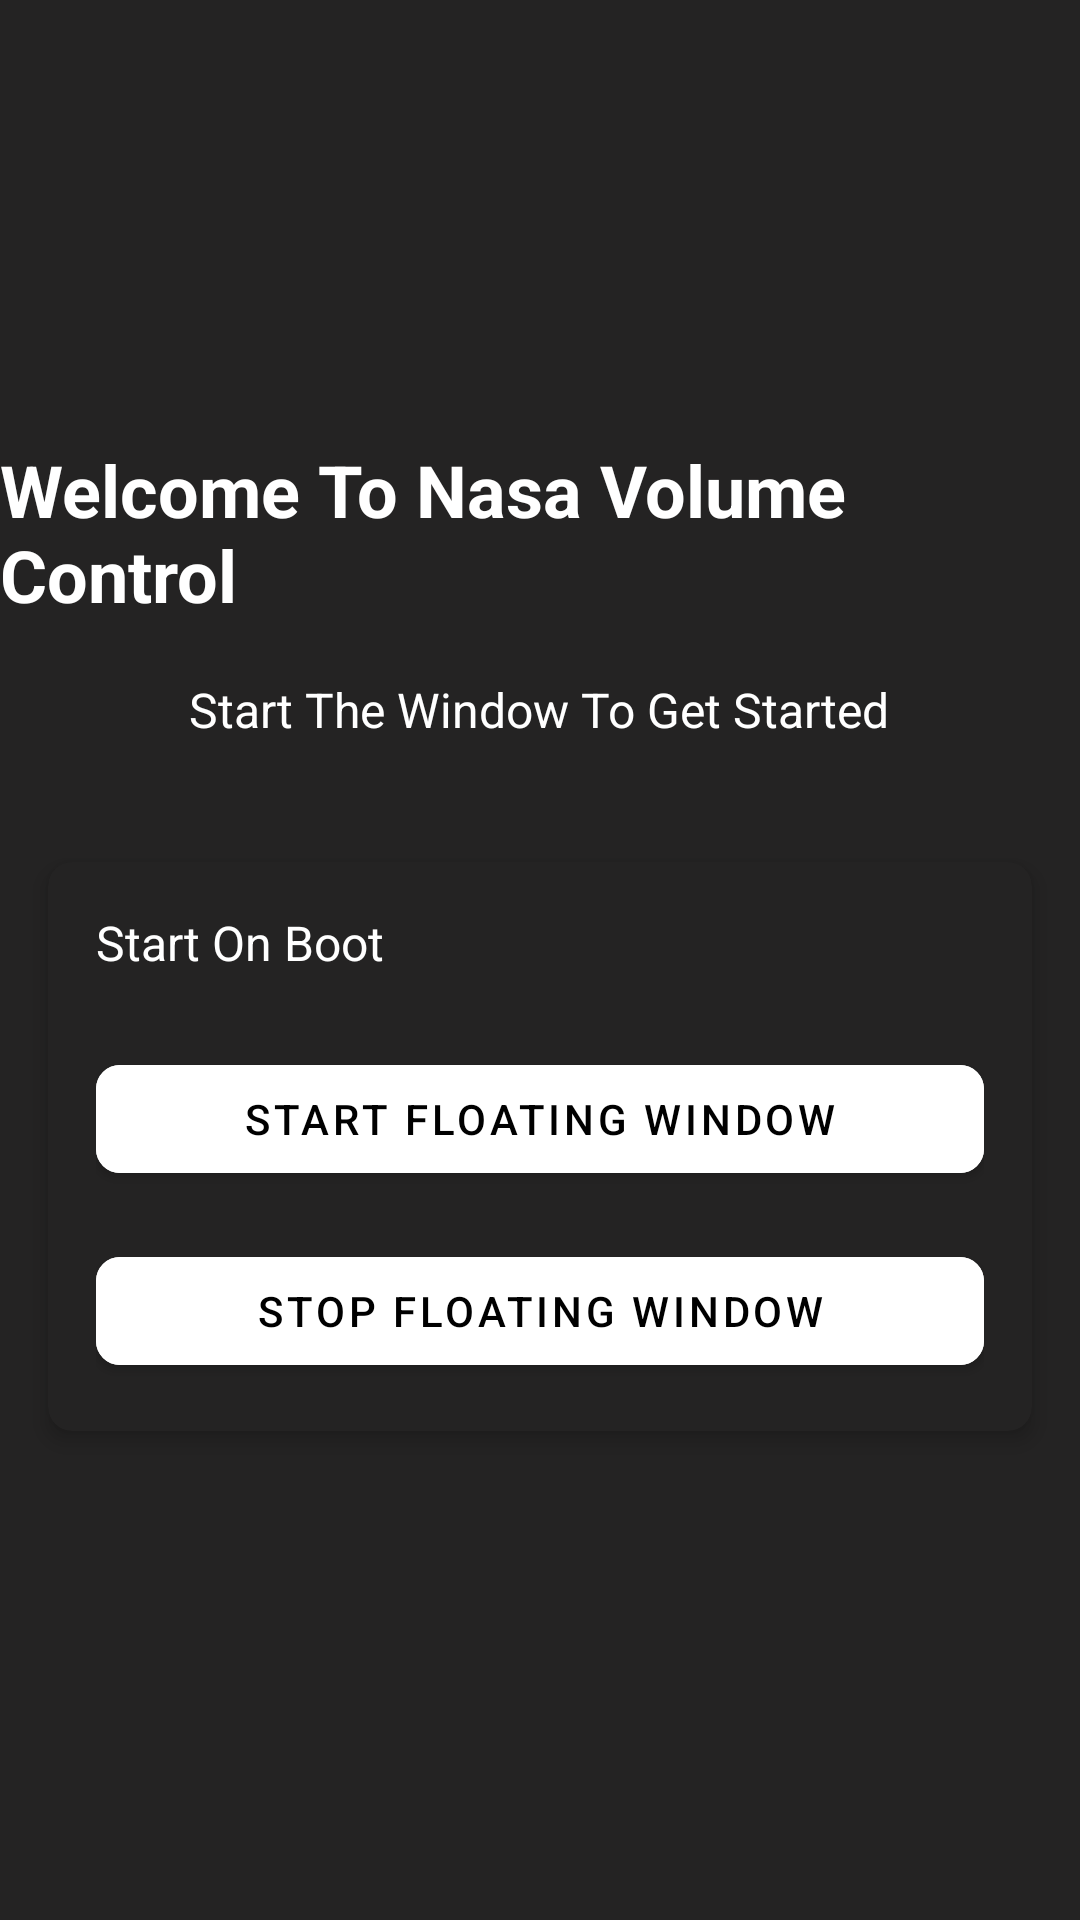

Android layout source for this screen:
<!-- AndroidManifest.xml: activity theme AppTheme -->
<!-- res/layout/activity_main.xml -->
<?xml version="1.0" encoding="utf-8"?>
<LinearLayout xmlns:android="http://schemas.android.com/apk/res/android"
    xmlns:app="http://schemas.android.com/apk/res-auto"
    xmlns:tools="http://schemas.android.com/tools"
    android:layout_width="match_parent"
    android:layout_height="match_parent"
    android:background="@color/default_color"
    android:gravity="center"
    android:orientation="vertical"
    tools:context=".view.MainActivity">

    <TextView
        android:layout_width="wrap_content"
        android:layout_height="wrap_content"
        android:layout_marginBottom="8dp"
        android:text="@string/label_welcome_to_nasa_volume_control"
        android:textColor="@color/white"
        android:textSize="24sp"
        android:textStyle="bold" />

    <TextView
        android:layout_width="wrap_content"
        android:layout_height="wrap_content"
        android:layout_marginTop="10dp"
        android:layout_marginBottom="24dp"
        android:text="@string/label_start_the_window_to_get_started"
        android:textColor="@color/white"
        android:textSize="16sp" />

    <com.google.android.material.card.MaterialCardView
        android:layout_width="match_parent"
        android:layout_height="wrap_content"
        android:layout_margin="16dp"
        android:background="?attr/selectableItemBackground"
        android:clickable="true"
        android:focusable="true"
        app:cardBackgroundColor="@color/default_color"
        app:cardCornerRadius="8dp"
        app:cardElevation="4dp">

        <LinearLayout
            android:layout_width="match_parent"
            android:layout_height="wrap_content"
            android:orientation="vertical"
            android:padding="16dp">

            <TextView
                android:layout_width="wrap_content"
                android:layout_height="wrap_content"
                android:layout_marginBottom="8dp"
                android:text="@string/label_start_on_boot"
                android:textColor="@color/white"
                android:textSize="16sp" />

            <com.google.android.material.materialswitch.MaterialSwitch
                android:id="@+id/switch_boot_start"
                android:layout_width="wrap_content"
                android:layout_height="wrap_content"
                app:thumbTint="@color/white"
                app:trackDecorationTint="#5C6BC0"
                app:trackTint="#5C6BC0" />

            <com.google.android.material.button.MaterialButton
                android:id="@+id/btnStart"
                android:layout_width="match_parent"
                android:layout_height="wrap_content"
                android:layout_marginTop="16dp"
                android:backgroundTint="@color/white"
                android:text="@string/label_start_floating_window"
                android:textColor="@color/black"
                app:cornerRadius="8dp" />

            <com.google.android.material.button.MaterialButton
                android:id="@+id/btnStop"
                android:layout_width="match_parent"
                android:layout_height="wrap_content"
                android:layout_marginTop="16dp"
                android:backgroundTint="@color/white"
                android:text="@string/label_stop_floating_window"
                android:textColor="@color/black"
                app:cornerRadius="8dp" />

        </LinearLayout>
    </com.google.android.material.card.MaterialCardView>

</LinearLayout>
<!-- resources referenced by this layout -->
<resources>
  <color name="black">#FF000000</color>
  <color name="default_color">#242323</color>
  <color name="white">#FFFFFFFF</color>
  <string name="label_start_floating_window">Start Floating Window</string>
  <string name="label_start_on_boot">Start On Boot</string>
  <string name="label_start_the_window_to_get_started">Start The Window To Get Started</string>
  <string name="label_stop_floating_window">Stop Floating Window</string>
  <string name="label_welcome_to_nasa_volume_control">Welcome To Nasa Volume Control</string>
</resources>
